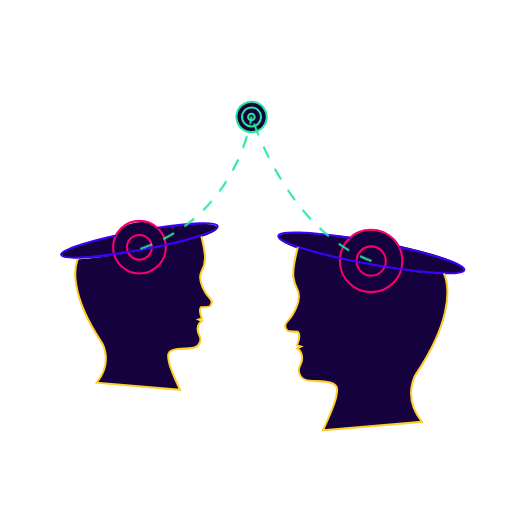
t = 0.00 s
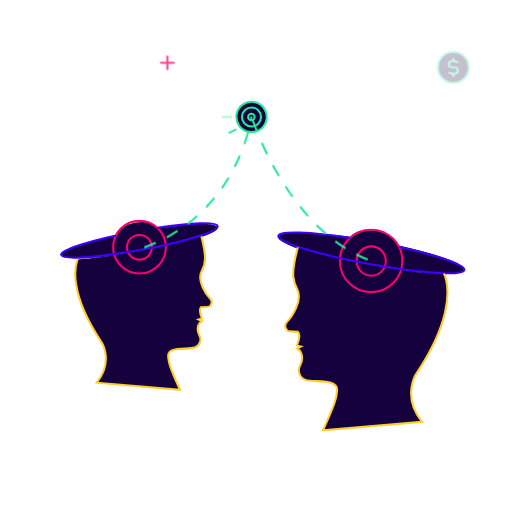
t = 0.35 s
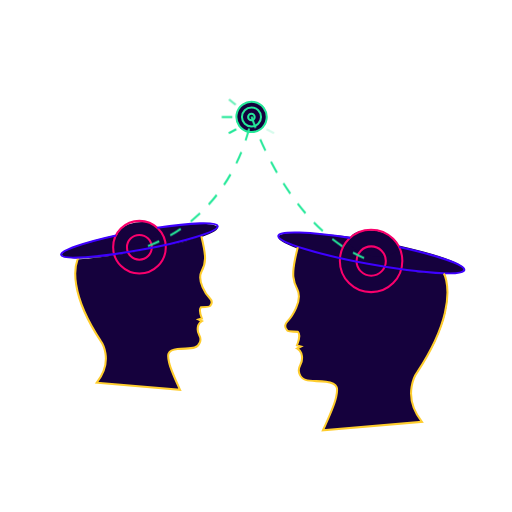
t = 0.68 s
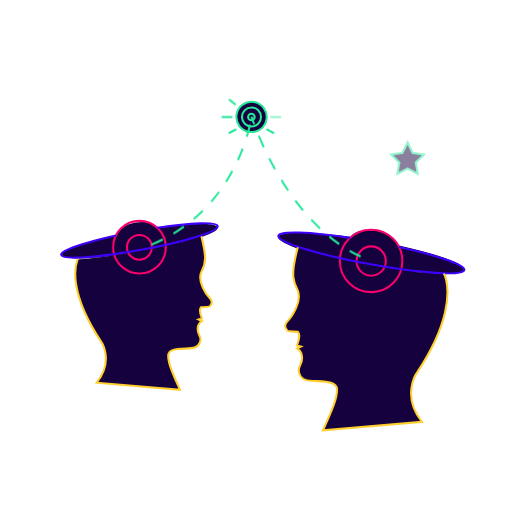
t = 1.00 s
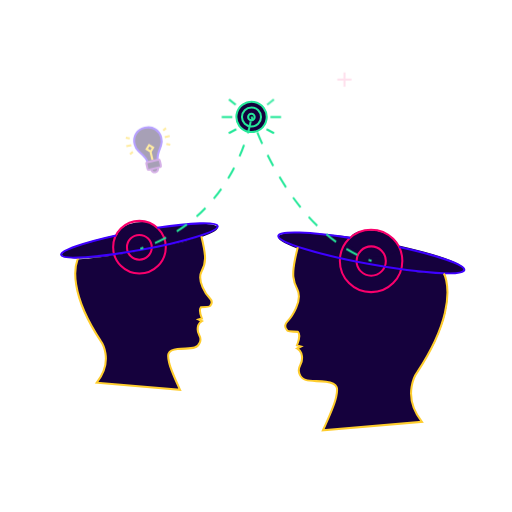
t = 1.33 s
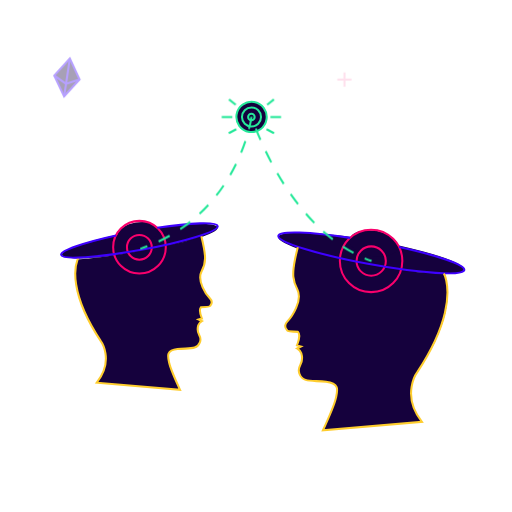
t = 1.68 s

The animated SVG that drew these frames (rendered in a browser with its animation timeline set to each time). Animation: 14 CSS @keyframes rules; one cycle of 2.00 s, repeats indefinitely.

<?xml version="1.0" encoding="UTF-8" standalone="no"?>
<!-- Created with Keyshape -->
<svg xmlns="http://www.w3.org/2000/svg" viewBox="0 0 500 500" style="white-space: preserve-spaces;">
    <style>
@keyframes a0_o { 0% { opacity: 0; } 50% { opacity: 0; } 70% { opacity: 1; } 100% { opacity: 1; } }
@keyframes a1_o { 0% { opacity: 0; } 40% { opacity: 0; } 60% { opacity: 1; } 100% { opacity: 1; } }
@keyframes a2_o { 0% { opacity: 0; } 30% { opacity: 0; } 50% { opacity: 1; } 100% { opacity: 1; } }
@keyframes a3_o { 0% { opacity: 0; } 20% { opacity: 0; } 40% { opacity: 1; } 100% { opacity: 1; } }
@keyframes a4_o { 0% { opacity: 0; } 10% { opacity: 0; } 30% { opacity: 1; } 100% { opacity: 1; } }
@keyframes a5_o { 0% { opacity: 0; } 20% { opacity: 1; } 100% { opacity: 1; } }
@keyframes a6_o { 0% { opacity: 0; } 80% { opacity: 0; } 90% { opacity: 1; } 100% { opacity: 0; } }
@keyframes a7_o { 0% { opacity: 0; } 50% { opacity: 0; } 60% { opacity: 1; } 70% { opacity: 0; } 100% { opacity: 0; } }
@keyframes a8_o { 0% { opacity: 0; } 10% { opacity: 0; } 20% { opacity: 1; } 30% { opacity: 0; } 100% { opacity: 0; } }
@keyframes a9_o { 0% { opacity: 0; } 65% { opacity: 0; } 75% { opacity: 1; } 85% { opacity: 0; } 100% { opacity: 0; } }
@keyframes a10_o { 0% { opacity: 0; } 35% { opacity: 0; } 45% { opacity: 1; } 55% { opacity: 0; } 100% { opacity: 0; } }
@keyframes a11_o { 0% { opacity: 0; } 10% { opacity: 1; } 20% { opacity: 0; } 100% { opacity: 0; } }
@keyframes a12_do { 0% { stroke-dashoffset: 0px; } 100% { stroke-dashoffset: -23px; } }
@keyframes a13_do { 0% { stroke-dashoffset: 0px; } 100% { stroke-dashoffset: -23px; } }
    </style>
    <g id="Ebene_1">
        <path class="st0" d="M196.3,299.8C193.7,302.5,197.2,310.9,197.2,310.9L193.9,311.8L197.1,313.4C195.5,314.3,194.2,315.8,193.6,317.5C190.7,327,198,326.6,195.2,334.2C192.4,341.8,184.8,339.5,173.3,340.7C161.8,341.9,163.9,347.9,165.2,354.1C166.5,360.3,175.8,380.5,175.8,380.5L94.5,373.5C112,351.3,98.3,332.7,98.3,332.7C67,285.5,73.1,260,75.6,253.5C111.1,250.5,145.9,244.1,180.6,236C185.8,234.1,191.5,233,196.6,230.8C201.4,250.7,201.2,256.2,196.7,265.1C192.2,274,201.2,287.7,205,291.5C208.8,295.3,205.4,298,205,298.8C204.6,299.6,196.3,299.8,196.3,299.8Z" fill="#15013D"/>
        <path class="st0" d="M412.1,412L315.5,420.3C315.5,420.3,326.6,396.3,328.1,388.9C329.6,381.5,332.1,374.4,318.5,372.9C304.9,371.4,295.9,374.1,292.5,365.1C289.1,356.1,297.9,356.6,294.4,345.3C293.6,343.2,292.1,341.5,290.2,340.4L294,338.5L290.1,337.4C290.1,337.4,294.2,327.3,291.1,324.2C291.1,324.2,281,323.7,280.6,322.8C280.2,321.9,276.1,318.7,280.6,314.2C285.1,309.7,295.9,293.4,290.5,282.9C286.1,274.3,285.1,264.6,290.8,240.7C296.9,243.1,303.1,245.1,309.4,246.8C328.3,252.2,344.9,256.1,364.4,258.5C385.1,261.1,403.3,267,424.1,266.7C427.5,266.7,431.1,267.1,434.5,266.9C439.8,288.8,439.3,315.5,407.7,363.5C407.6,363.5,391.4,385.5,412.1,412Z" fill="#15013D"/>
        <ellipse class="st0" rx="12.5" ry="92" fill="#15013D" transform="translate(55.956,561.181) rotate(-80.0083) scale(0.999967,0.999967) translate(362.3,247.3)"/>
        <ellipse class="st0" rx="12.5" ry="23.9" fill="#15013D" transform="translate(68.1989,556.663) rotate(-80.142) scale(0.999964,0.999964) translate(365,237.8)"/>
        <ellipse class="st0" rx="77.2" ry="10.4" fill="#15013D" transform="translate(-38.7752,27.2644) rotate(-9.99172) scale(0.999967,0.999967) translate(136.6,235.5)"/>
        <ellipse class="st0" rx="20.1" ry="10.4" fill="#15013D" transform="translate(-36.985,26.3614) rotate(-9.85795) scale(0.999964,0.999964) translate(134.3,227.6)"/>
        <ellipse class="st0" rx="14.9" ry="14.9" fill="#15013D" transform="translate(0,0) translate(245.6,113.9)"/>
        <path class="st1" d="M76.4,251.8C76.1,252.3,75.9,252.9,75.7,253.5C73.2,260,67.1,285.5,98.3,332.9C98.3,332.9,112,351.5,94.5,373.7L175.8,380.7C175.8,380.7,166.5,360.5,165.2,354.3C163.9,348.1,161.8,342.1,173.3,340.9C184.8,339.7,192.3,341.9,195.2,334.4C198.1,326.9,190.7,327.3,193.6,317.7C194.2,316,195.5,314.5,197.1,313.6L193.9,312L197.2,311.1C197.2,311.1,193.8,302.6,196.3,300C196.3,300,204.8,299.6,205.1,298.9C205.4,298.2,208.9,295.4,205.1,291.6C201.3,287.8,192.2,274.2,196.8,265.2C201.4,256.2,201.5,250.8,196.7,230.9C196.7,230.7,196.6,230.5,196.6,230.3" stroke-width="2" stroke="#FECD2E" stroke-miterlimit="10" fill="none"/>
        <path class="st2" d="M245.4,176.7L245.4,170.7" stroke-width="2" stroke="#25E899" stroke-miterlimit="10" fill="none" opacity="0"/>
        <path class="st3" d="M245.4,158.8L245.4,141.1" stroke-dasharray="11.82,11.82" stroke-width="2" stroke="#25E899" stroke-miterlimit="10" fill="none" opacity="0"/>
        <path class="st2" d="M245.4,135.2L245.4,129.2" stroke-width="2" stroke="#25E899" stroke-miterlimit="10" fill="none" opacity="0"/>
        <ellipse class="st2" rx="3.2" ry="3.2" stroke-width="2" stroke="#25E899" stroke-miterlimit="10" fill="none" transform="translate(0,0) translate(245.5,114.2)"/>
        <ellipse class="st2" rx="9.3" ry="9.3" stroke-width="2" stroke="#25E899" stroke-miterlimit="10" fill="none" transform="translate(0,0) translate(245.6,114.2)"/>
        <ellipse class="st2" rx="14.8" ry="14.8" stroke-width="2" stroke="#25E899" stroke-miterlimit="10" fill="none" transform="translate(93.5645,338.412) rotate(-80.7816) scale(1.00002,1.00002) translate(245.7,114.2)"/>
        <path class="st2" d="M260.9,102.4L267.5,97.1" stroke-width="2" stroke="#25E899" stroke-miterlimit="10" fill="none" opacity="0" style="animation: 2s linear infinite both a0_o;"/>
        <path class="st2" d="M264.1,114.3L274.5,114.3" stroke-width="2" stroke="#25E899" stroke-miterlimit="10" fill="none" opacity="0" style="animation: 2s linear infinite both a1_o;"/>
        <path class="st2" d="M260.3,126.2L267.6,130.1" stroke-width="2" stroke="#25E899" stroke-miterlimit="10" fill="none" opacity="0" style="animation: 2s linear infinite both a2_o;"/>
        <path class="st2" d="M230.2,102.4L223.6,97.1" stroke-width="2" stroke="#25E899" stroke-miterlimit="10" fill="none" opacity="0" style="animation: 2s linear infinite both a3_o;"/>
        <path class="st2" d="M226.9,114.3L216.5,114.3" stroke-width="2" stroke="#25E899" stroke-miterlimit="10" fill="none" opacity="0" style="animation: 2s linear infinite both a4_o;"/>
        <path class="st2" d="M230.7,126.2L223.4,130.1" stroke-width="2" stroke="#25E899" stroke-miterlimit="10" fill="none" opacity="0" style="animation: 2s linear infinite both a5_o;"/>
        <ellipse class="st4" rx="14.3" ry="14.3" stroke-width="2" stroke="#F9006C" stroke-miterlimit="10" fill="none" transform="translate(0,0) translate(362.5,254.9)"/>
        <ellipse class="st4" rx="30.5" ry="30.5" stroke-width="2" stroke="#F9006C" stroke-miterlimit="10" fill="none" transform="translate(0,0) translate(362.4,254.8)"/>
        <ellipse class="st4" rx="12.1" ry="12.1" stroke-width="2" stroke="#F9006C" stroke-miterlimit="10" fill="none" transform="translate(0,0) translate(136.1,241.5)"/>
        <ellipse class="st4" rx="25.7" ry="25.7" stroke-width="2" stroke="#F9006C" stroke-miterlimit="10" fill="none" transform="translate(0,0) translate(136.2,241.4)"/>
        <path class="st5" d="M389.7,241.2C427.3,249.5,454.3,258.7,453.4,263.7C452.3,269.7,410.7,267.1,360.6,257.9C310.5,248.7,270.7,236.3,271.8,230.3C272.7,225.2,302.5,226.3,342,232.3" stroke-width="2" stroke="#3E00FF" stroke-miterlimit="10" fill="none"/>
        <path class="st5" d="M113.3,230C81.6,237,59,244.8,59.7,248.9C60.6,253.9,95.6,251.7,137.8,244C180,236.3,213.5,225.9,212.6,220.8C211.8,216.5,186.7,217.4,153.5,222.5" stroke-width="2" stroke="#3E00FF" stroke-miterlimit="10" fill="none"/>
        <path class="st2" d="M358.8,248L353.7,244.8" stroke-width="2" stroke="#25E899" stroke-miterlimit="10" fill="none" opacity="0"/>
        <path class="st6" d="M344.3,238.9L255.1,182.8" stroke-dasharray="11.09,11.09" stroke-width="2" stroke="#25E899" stroke-miterlimit="10" fill="none" opacity="0"/>
        <path class="st2" d="M250.4,179.9L245.4,176.7L240.1,179.5" stroke-width="2" stroke="#25E899" stroke-miterlimit="10" fill="none" opacity="0"/>
        <path class="st7" d="M229.4,185.2L149.4,228" stroke-dasharray="12.1,12.1" stroke-width="2" stroke="#25E899" stroke-miterlimit="10" fill="none" opacity="0"/>
        <path class="st2" d="M144.1,230.9L138.8,233.7" stroke-width="2" stroke="#25E899" stroke-miterlimit="10" fill="none" opacity="0"/>
        <path class="st1" d="M290.8,241.4C289.7,245.9,288.8,249.8,288.1,253.2C285.1,268.2,286,274.2,290.4,282.8C295.8,293.4,285,309.6,280.5,314.1C276,318.6,280.1,321.9,280.5,322.7C280.9,323.5,291,324.1,291,324.1C294.1,327.3,290,337.3,290,337.3L293.9,338.4L290.1,340.3C292,341.4,293.5,343.1,294.3,345.2C297.8,356.6,289.1,356.1,292.4,365C295.7,373.9,304.7,371.3,318.4,372.8C332.1,374.3,329.6,381.3,328,388.8C326.4,396.3,315.4,420.2,315.4,420.2L412,411.9C391.2,385.5,407.5,363.4,407.5,363.4C439.1,315.5,438.5,286.4,435.8,274C435.4,271.6,434.6,269.3,433.5,267.1" stroke-width="2" stroke="#FECD2E" stroke-miterlimit="10" fill="none"/>
    </g>
    <g id="particle">
        <g opacity="0" style="animation: 2s linear infinite both a6_o;">
            <path class="st0" d="M68.2,57.1L77.7,77.5L62.6,94.1L53,73.7Z" fill="#15013D"/>
            <path class="st5" d="M77.7,77.5L62.6,94.1L53,73.7L68.2,57.1Z" stroke-width="2" stroke="#3E00FF" stroke-miterlimit="10" fill="none"/>
            <path class="st5" d="M62.6,94.1L64.5,81.8L68.2,57.1M77.7,77.5L64.4,81.8L53,73.8" stroke-width="2" stroke="#3E00FF" stroke-miterlimit="10" fill="none"/>
        </g>
        <g opacity="0" style="animation: 2s linear infinite both a7_o;">
            <path class="st0" d="M149.5,158.5C143.6,159.9,145.7,169.1,151.7,167.7C157.7,166.3,155.5,157,149.5,158.5Z" fill="#15013D"/>
            <path class="st0" d="M157.1,142.5C155.8,146,153,151.2,154,156L154.3,155.9C155,155.7,155.7,156.2,155.9,156.9C155.9,156.9,155.9,156.9,155.9,156.9L157,161.6C157.2,162.3,156.7,163,156,163.2C156,163.2,156,163.2,156,163.2L145.5,165.7C144.8,165.9,144.1,165.4,143.9,164.7C143.9,164.7,143.9,164.7,143.9,164.7L142.8,160C142.6,159.3,143.1,158.6,143.8,158.4C143.8,158.4,143.8,158.4,143.8,158.4L144.1,158.3C142.8,153.5,138.1,150.2,135.4,147.7C133.4,145.9,132,143.5,131.4,140.9C129.6,133.4,133.2,126.7,141.4,124.8C149.6,122.9,155.4,127.6,157.3,134C158.2,136.8,158.1,139.8,157.1,142.5Z" fill="#15013D"/>
            <path class="st5" d="M144.2,158.6C144.2,158.5,144.2,158.4,144.1,158.3C142.8,153.5,138.1,150.2,135.4,147.7C133.4,145.9,132,143.5,131.4,140.9C129.6,133.4,133.2,126.7,141.4,124.8C149.6,122.9,155.4,127.6,157.3,134C158.1,136.8,158.1,139.8,157.1,142.5C155.8,146,153,151.2,154,156L154.1,156.3" stroke-width="2" stroke="#3E00FF" stroke-miterlimit="10" fill="none"/>
            <path class="st8" d="M154.2,164.2C154.6,166,153.5,167.8,151.7,168.2C149.9,168.6,148.1,167.5,147.7,165.7" stroke-width="2" stroke="#8E2ABE" stroke-miterlimit="10" fill="none"/>
            <path class="st8" d="M143.9,158.4L154.4,155.9C155.1,155.7,155.8,156.2,156,156.9L157.1,161.6C157.3,162.3,156.8,163,156.1,163.2L145.6,165.7C144.9,165.9,144.2,165.4,144,164.7L142.9,160C142.7,159.3,143.2,158.6,143.9,158.4Z" stroke-width="2" stroke="#8E2ABE" stroke-miterlimit="10" fill="none"/>
            <path class="st9" d="M128.2,141.8L123.3,142.9" stroke-width="2" stroke="#FFCE08" stroke-miterlimit="10" fill="none"/>
            <path class="st9" d="M165.7,132.9L160.8,134" stroke-width="2" stroke="#FFCE08" stroke-miterlimit="10" fill="none"/>
            <path class="st9" d="M129.7,148.3L126.9,150.7" stroke-width="2" stroke="#FFCE08" stroke-miterlimit="10" fill="none"/>
            <path class="st9" d="M162.1,125.1L159.3,127.5" stroke-width="2" stroke="#FFCE08" stroke-miterlimit="10" fill="none"/>
            <path class="st9" d="M126.6,135.2L122.8,134.4" stroke-width="2" stroke="#FFCE08" stroke-miterlimit="10" fill="none"/>
            <path class="st9" d="M166.2,141.4L162.4,140.6" stroke-width="2" stroke="#FFCE08" stroke-miterlimit="10" fill="none"/>
            <path class="st9" d="M148.8,156L147,148.4" stroke-width="2" stroke="#FFCE08" stroke-miterlimit="10" fill="none"/>
            <rect class="st9" width="4.6" height="4.6" stroke-width="2" stroke="#FFCE08" stroke-miterlimit="10" fill="none" transform="translate(-53.8863,193.393) rotate(-58.3523) scale(1.00001,1.00001) translate(144,142.7)"/>
        </g>
        <g opacity="0" style="animation: 2s linear infinite both a8_o;">
            <path class="st4" d="M163.4,54.3L163.4,68.3" stroke-width="2" stroke="#F9006C" stroke-miterlimit="10" fill="none"/>
            <path class="st4" d="M170.4,61.3L156.4,61.3" stroke-width="2" stroke="#F9006C" stroke-miterlimit="10" fill="none"/>
        </g>
        <g opacity="0" style="animation: 2s linear infinite both a9_o;">
            <path class="st4" d="M336.4,70.7L336.4,84.7" stroke-width="2" stroke="#F9006C" stroke-miterlimit="10" fill="none"/>
            <path class="st4" d="M343.3,77.7L329.4,77.7" stroke-width="2" stroke="#F9006C" stroke-miterlimit="10" fill="none"/>
        </g>
        <g opacity="0" style="animation: 2s linear infinite both a10_o;">
            <path class="st0" d="M414,150.9L406,158.7L407.9,169.7L398,164.5L388.1,169.7L390,158.7L382,150.9L393,149.3L398,139.2L402.9,149.3Z" fill="#15013D"/>
            <path class="st2" d="M406,158.7L407.9,169.7L398,164.5L388.1,169.7L390,158.7L382,150.9L393,149.3L398,139.2L402.9,149.3L414,150.9Z" stroke-width="2" stroke="#25E899" stroke-miterlimit="10" fill="none"/>
        </g>
        <g opacity="0" style="animation: 2s linear infinite both a11_o;">
            <ellipse class="st0" rx="15.2" ry="15.2" fill="#15013D" transform="translate(0,0) translate(442.7,65.8)"/>
            <path class="st2" d="M441.2,65.8C439.5,65.8,438.2,64.4,438.2,62.8C438.2,61.1,439.6,59.8,441.2,59.8" stroke-width="2" stroke="#25E899" stroke-miterlimit="10" fill="none"/>
            <path class="st2" d="M444.2,65.8C445.9,65.8,447.2,67.2,447.2,68.8C447.2,70.4,445.8,71.8,444.2,71.8L444.2,71.8" stroke-width="2" stroke="#25E899" stroke-miterlimit="10" fill="none"/>
            <path class="st2" d="M442.7,56.7L442.7,59.8" stroke-width="2" stroke="#25E899" stroke-miterlimit="10" fill="none"/>
            <path class="st2" d="M442.7,71.9L442.7,75" stroke-width="2" stroke="#25E899" stroke-miterlimit="10" fill="none"/>
            <path class="st2" d="M441.2,65.8L444.2,65.8" stroke-width="2" stroke="#25E899" stroke-miterlimit="10" fill="none"/>
            <path class="st2" d="M447.2,61.3C446.4,60.5,445.3,59.9,444.2,59.8L441.2,59.8" stroke-width="2" stroke="#25E899" stroke-miterlimit="10" fill="none"/>
            <path class="st2" d="M438.1,70.4C438.9,71.2,440,71.8,441.1,71.9L444.1,71.9" stroke-width="2" stroke="#25E899" stroke-miterlimit="10" fill="none"/>
            <ellipse class="st2" rx="15.2" ry="15.2" stroke-width="2" stroke="#25E899" stroke-miterlimit="10" fill="none" transform="translate(0,0) translate(442.7,65.8)"/>
        </g>
    </g>
    <path d="M10.1,49C106.1,16.5,118.753,-80.1,118.753,-80.1" stroke="#25e899" fill="none" stroke-width="2" stroke-miterlimit="10" stroke-dasharray="12.11" stroke-dashoffset="0" transform="translate(126.9,194)" style="animation: 2s linear infinite both a12_do;"/>
    <path d="M0,0C-82.8276,-29.9,-117.174,-141,-117.174,-141" stroke="#25e899" fill="none" stroke-width="2" stroke-miterlimit="10" stroke-dasharray="12.11" stroke-dashoffset="0" transform="translate(362.828,254.9)" style="animation: 2s linear infinite both a13_do;"/>
</svg>
